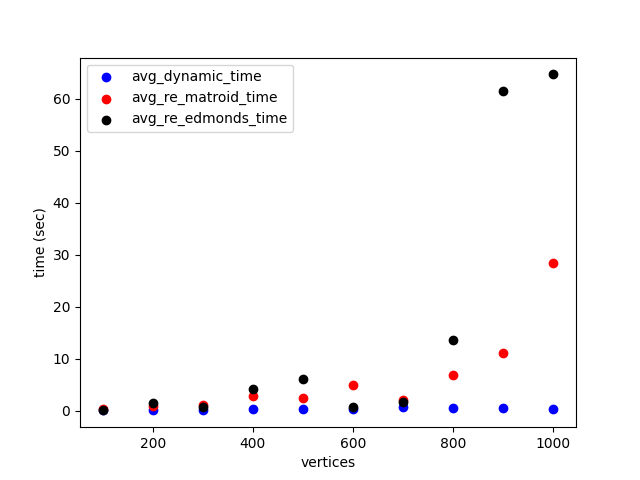

The data file committed next to this chart (first rows):
vertices, edges, avg_dynamic_iterations, avg_re_matroid_iterations, avg_dynamic_time, avg_re_matroid_time, avg_re_edmonds_time
100, 4076, 1.333, 8.333, 0.02, 0.194, 0.177
200, 8057, 2.0, 14.0, 0.102, 0.915, 1.493
300, 12368, 1.667, 10.0, 0.122, 1.121, 0.754
400, 16192, 2.0, 18.33, 0.233, 2.887, 4.095
500, 20601, 1.667, 10.0, 0.317, 2.502, 6.133
600, 24532, 1.667, 15.0, 0.333, 4.881, 0.633
700, 28771, 2.0, 5.0, 0.596, 2.076, 1.631
800, 32552, 1.667, 15.0, 0.559, 6.914, 13.63
900, 36826, 1.333, 16.0, 0.499, 11.16, 61.54
1000, 40883, 1.0, 36.33, 0.324, 28.42, 64.68
